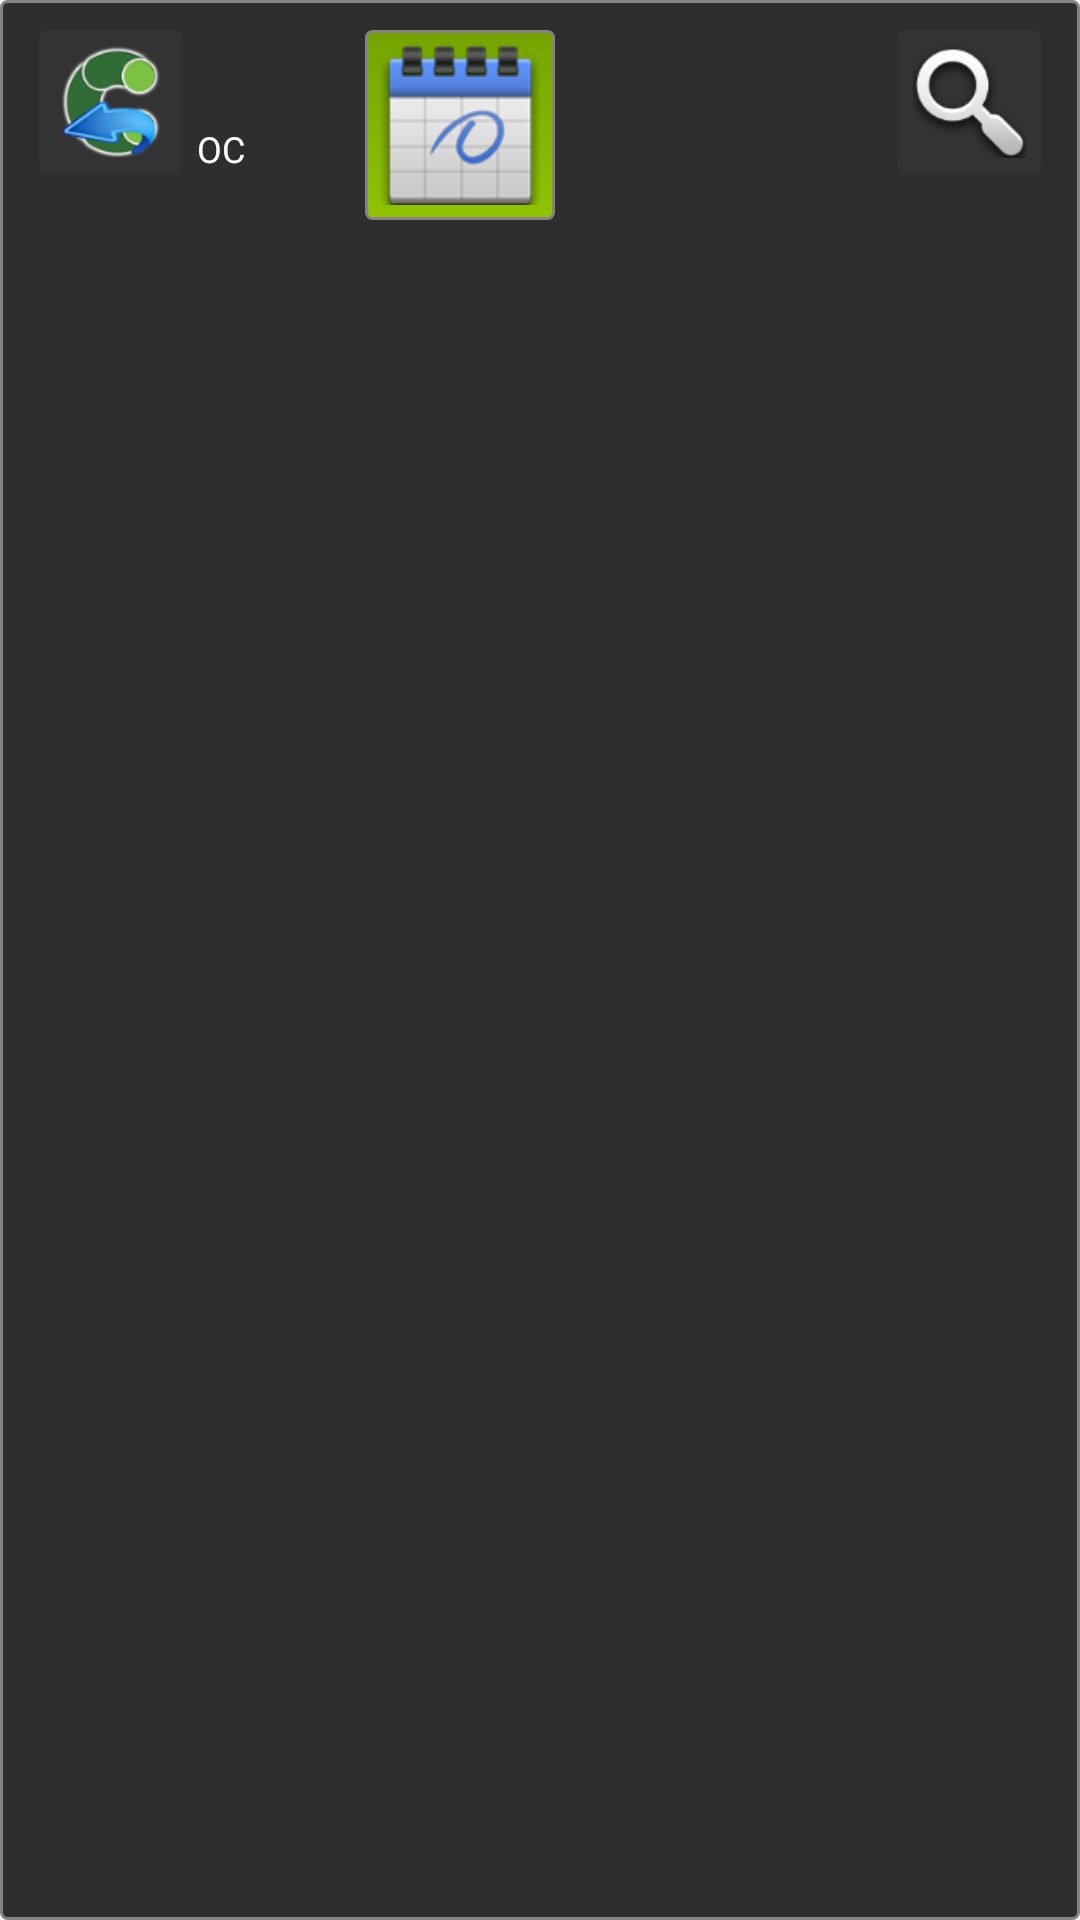

Android layout source for this screen:
<!-- AndroidManifest.xml: application theme AppTheme -->
<!-- res/layout/barratitulo.xml -->
<?xml version="1.0" encoding="utf-8"?>
<RelativeLayout xmlns:android="http://schemas.android.com/apk/res/android"
    android:layout_width="fill_parent"
    android:layout_height="fill_parent"
    android:background="@drawable/boton_gris"
    android:orientation="vertical" >

    <ImageButton
        android:id="@+id/imgbtn_barra_inicio"
        android:layout_width="wrap_content"
        android:layout_height="wrap_content"
        android:layout_alignParentLeft="true"
        android:layout_alignParentTop="true"
        android:layout_marginLeft="3dp"
        android:background="@drawable/boton_verde2"
        android:onClick="imgbtn_barra_sincronizar"
        android:src="@drawable/logoatras" />

        <TextView
            android:id="@+id/titulo"
            android:layout_width="wrap_content"
            android:layout_height="wrap_content"
            android:layout_alignBottom="@+id/imgbtn_buscar"
            android:layout_marginLeft="5dp"
            android:layout_toRightOf="@+id/imgbtn_barra_inicio"
            android:text="OC"
            android:textColor="#FFFFFF"
            android:textSize="@dimen/dp12" />

        <ImageButton
            android:id="@+id/search"
            android:layout_width="wrap_content"
            android:layout_height="wrap_content"
            android:layout_alignParentTop="true"
            android:layout_marginLeft="40dp"
            android:layout_toRightOf="@+id/titulo"
            android:background="@drawable/boton_verde"
            android:src="@drawable/cale" />

        <ImageButton
            android:id="@+id/imgbtn_buscar"
            android:layout_width="wrap_content"
            android:layout_height="wrap_content"
            android:layout_alignParentRight="true"
            android:layout_alignParentTop="true"
            android:layout_marginRight="3dp"
            android:background="@drawable/boton_verde2"
            android:src="@drawable/searchsombra" />

	</RelativeLayout>
<!-- resources referenced by this layout -->
<resources>
  <dimen name="dp12">12dp</dimen>
  <!-- drawable boton_gris (drawable-hdpi) -->
  <?xml version="1.0" encoding="utf-8"?>
  <selector xmlns:android="http://schemas.android.com/apk/res/android">
      <item android:state_pressed="true">
          <shape>
              <gradient
                  android:startColor="#89cbee"
                  android:endColor="#004F81"
                  android:angle="270" />
              <stroke
                  android:width="1dp"
                  android:color="#848484" />
              <corners
                  android:radius="2dp" />
              <padding
                  android:left="10dp"
                  android:top="10dp"
                  android:right="10dp"
                  android:bottom="10dp" />
          </shape>
      </item> 
  	<item android:state_focused="true">
          <shape>
              <solid
                  android:color="#2E2E2E"/>
              <stroke
                  android:width="1dp"
                  android:color="#848484" />
              <corners
                  android:radius="2dp" />
              <padding
                  android:left="10dp"
                  android:top="5dp"
                  android:right="10dp"
                  android:bottom="5dp" />             
          </shape>
      </item> 
  	<item >
          <shape>
              <solid
                  android:color="#2E2E2E"/>
              <stroke
                  android:width="1dp"
                  android:color="#848484" />
              <corners
                  android:radius="2dp" />
              <padding
                  android:left="10dp"
                  android:top="5dp"
                  android:right="10dp"
                  android:bottom="5dp" />
              
                  
          </shape>
      </item>        
  </selector>
  <!-- drawable boton_verde2 (drawable-hdpi) -->
  <?xml version="1.0" encoding="utf-8"?>
  <selector xmlns:android="http://schemas.android.com/apk/res/android">
      <item android:state_pressed="true">
          <shape>
              <gradient
                  android:startColor="#89cbee"
                  android:endColor="#004F81"
                  android:angle="270" />
              <stroke
                  android:width="1dp"
                  android:color="#848484" />
              <corners
                  android:radius="2dp" />
              <padding
                  android:left="5dp"
                  android:top="5dp"
                  android:right="5dp"
                  android:bottom="5dp" />
          </shape>
      </item> 
  	<item android:state_focused="true">
          <shape>
  			<solid
                  android:color="#74A300"/>
             
              <stroke
                  android:width="1dp"
                  android:color="#848484" />
              <corners
                  android:radius="2dp" />
              <padding
                  android:left="5dp"
                  android:top="5dp"
                  android:right="5dp"
                  android:bottom="5dp" />             
          </shape>
      </item> 
  	<item >
          <shape>
              <gradient
                  android:startColor="#333"
                  android:endColor="#333"
                  android:angle="270" /> 
              <stroke
                  android:width="1dp"
                  android:color="#333" />
              <corners
                  android:radius="2dp" />
              <padding
                  android:left="5dp"
                  android:top="5dp"
                  android:right="5dp"
                  android:bottom="5dp" />
              
                  
          </shape>
      </item>        
  </selector>
  <style name="AppTheme" parent="AppBaseTheme">
          
      </style>
  <style name="AppBaseTheme" parent="android:Theme.Light">
          
      </style>
</resources>
